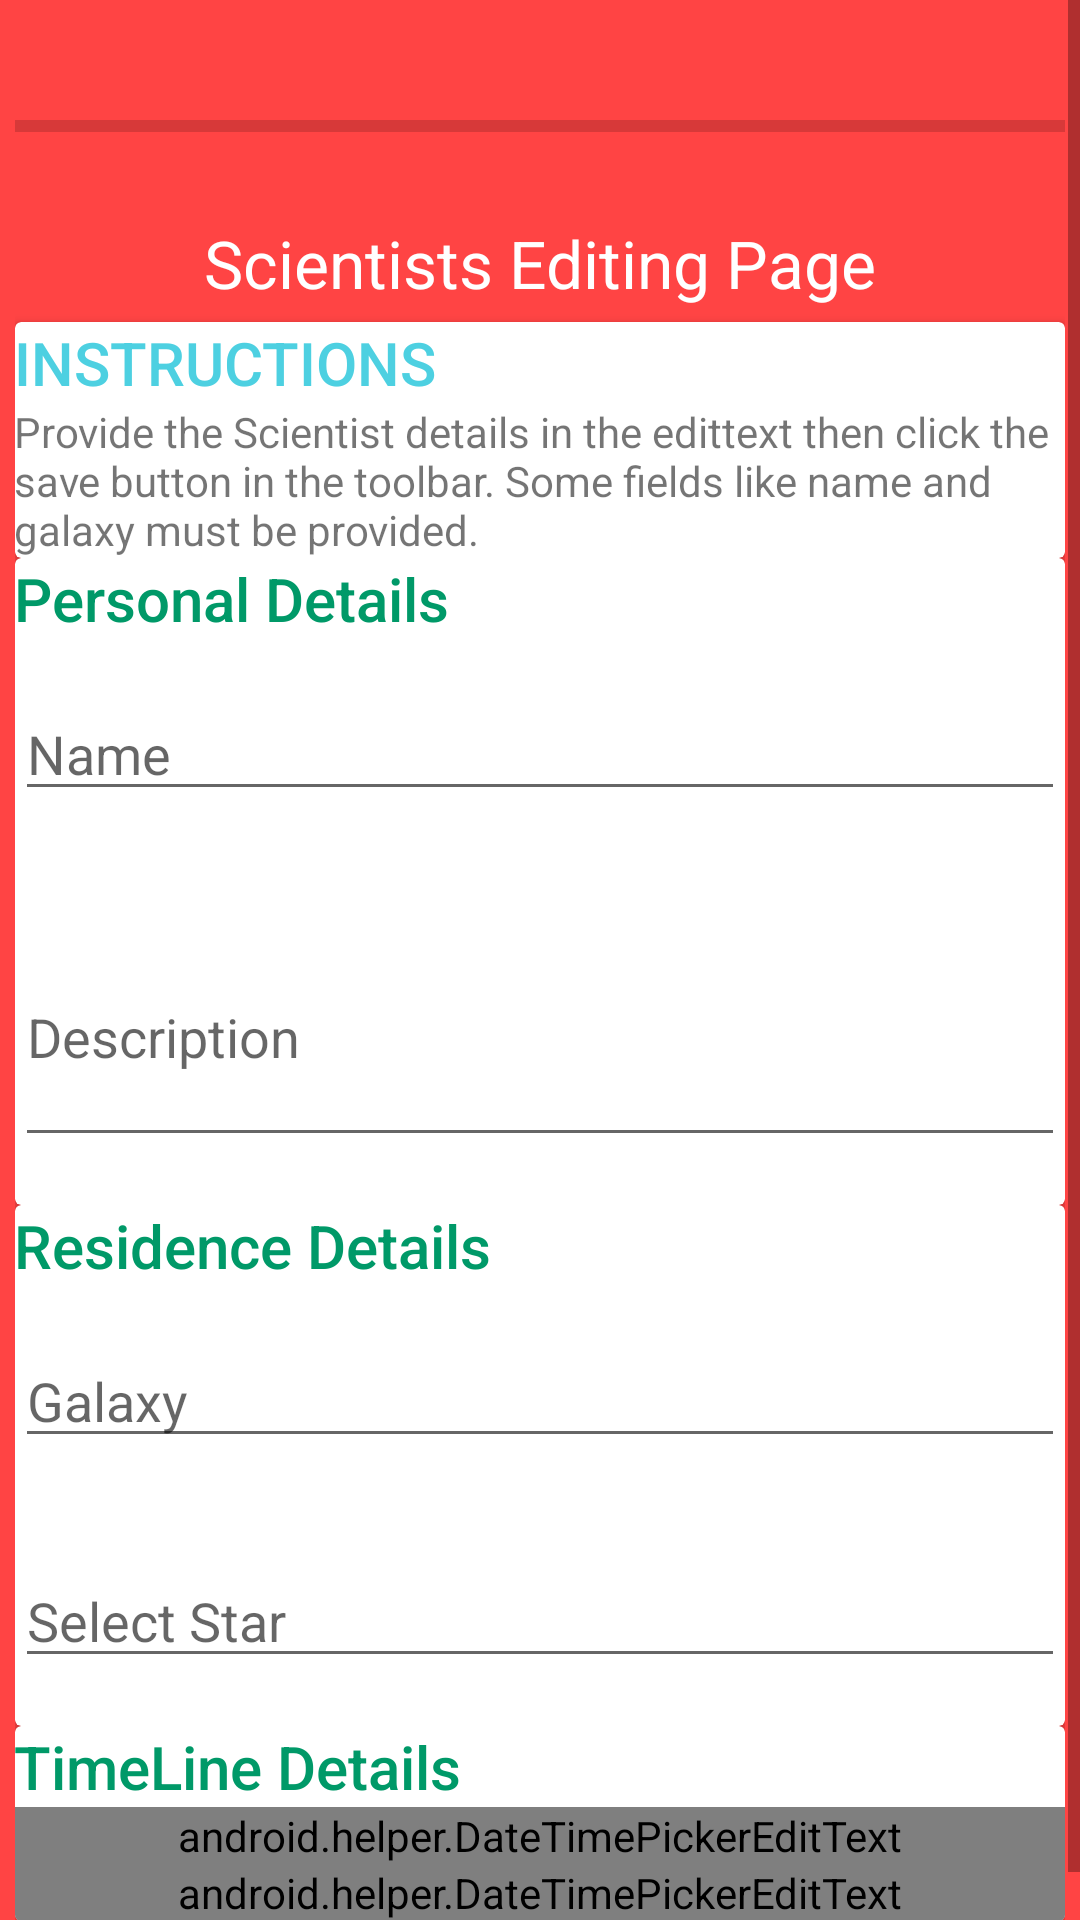

Android layout source for this screen:
<!-- AndroidManifest.xml: activity theme CRUDTheme -->
<!-- res/layout/activity_crud.xml -->
<?xml version="1.0" encoding="utf-8"?>
<ScrollView xmlns:android="http://schemas.android.com/apk/res/android"
    xmlns:app="http://schemas.android.com/apk/res-auto"
    xmlns:tools="http://schemas.android.com/tools"
    android:layout_width="match_parent"
    android:layout_height="match_parent"
    android:background="@android:color/holo_red_light"
     tools:context=".Views.CRUDActivity">

    <LinearLayout
        android:layout_width="match_parent"
        android:layout_height="wrap_content"
        android:orientation="vertical"
        android:paddingBottom="16dp"
        android:paddingLeft="5dp"
        android:paddingRight="5dp"
        android:paddingTop="16dp">


        <ProgressBar
            android:id="@+id/mProgressBarSave"
            style="@style/Widget.AppCompat.ProgressBar.Horizontal"
            android:layout_width="match_parent"
            android:layout_height="52dp" />

        <TextView
            android:id="@+id/headerTxt"
            android:layout_width="match_parent"
            android:layout_height="wrap_content"
            android:padding="5dp"
            android:text="Scientists Editing Page"
            android:textAlignment="center"
            android:textAppearance="@style/TextAppearance.AppCompat.Large"
            android:textColor="@color/white"
            tools:ignore="MissingPrefix" />

        <androidx.cardview.widget.CardView
            android:layout_width="match_parent"
            android:layout_height="wrap_content"
            android:layout_margin="@dimen/card_margin"
            app:cardBackgroundColor="@color/white">

            <LinearLayout
                android:layout_width="match_parent"
                android:layout_height="wrap_content"
                android:orientation="vertical">

                <TextView
                    android:layout_width="match_parent"
                    android:layout_height="wrap_content"
                    android:padding="@dimen/text_padding"
                    android:text="INSTRUCTIONS"
                    android:textAppearance="@style/TextAppearance.AppCompat.Title"
                    android:textColor="@color/skyblue" />

                <TextView
                    android:id="@+id/instructionsTV"
                    android:layout_width="match_parent"
                    android:layout_height="wrap_content"
                    android:padding="@dimen/text_padding"
                    android:text="Provide the Scientist details in the edittext then click the save button in the toolbar. Some fields like name and galaxy must be provided." />

            </LinearLayout>

        </androidx.cardview.widget.CardView>

        <androidx.cardview.widget.CardView
            android:layout_width="match_parent"
            android:layout_height="wrap_content"
            android:layout_margin="@dimen/card_margin">

            <LinearLayout
                android:layout_width="match_parent"
                android:layout_height="wrap_content"
                android:orientation="vertical">

                <TextView
                    android:layout_width="match_parent"
                    android:layout_height="wrap_content"
                    android:padding="@dimen/text_padding"
                    android:text="Personal Details"
                    android:textAppearance="@style/TextAppearance.AppCompat.Title"
                    android:textColor="@color/niceGreenish"
                    tools:ignore="MissingPrefix" />

                <EditText
                    android:id="@+id/nameTxt"
                    android:layout_width="match_parent"
                    android:layout_height="wrap_content"
                    android:layout_marginBottom="16dp"
                    android:layout_marginTop="16dp"
                    android:hint="Name"
                    tools:ignore="MissingPrefix" />

                <EditText
                    android:id="@+id/descriptionTxt"
                    android:layout_width="match_parent"
                    android:layout_height="wrap_content"
                    android:layout_marginBottom="16dp"
                    android:layout_marginTop="16dp"
                    android:hint="Description"
                    android:minLines="3"
                    tools:ignore="MissingPrefix" />

            </LinearLayout>

        </androidx.cardview.widget.CardView>

        <androidx.cardview.widget.CardView
            android:layout_width="match_parent"
            android:layout_height="wrap_content"
            android:layout_margin="@dimen/card_margin">

            <LinearLayout
                android:layout_width="match_parent"
                android:layout_height="wrap_content"
                android:orientation="vertical">

                <TextView
                    android:layout_width="match_parent"
                    android:layout_height="wrap_content"
                    android:padding="@dimen/text_padding"
                    android:text="Residence Details"
                    android:textAppearance="@style/TextAppearance.AppCompat.Title"
                    android:textColor="@color/niceGreenish" />

                <EditText
                    android:id="@+id/galaxyTxt"
                    android:layout_width="match_parent"
                    android:layout_height="wrap_content"
                    android:layout_marginBottom="16dp"
                    android:layout_marginTop="16dp"
                    android:hint="Galaxy"
                    tools:ignore="MissingPrefix" />

                <EditText
                    android:id="@+id/starTxt"
                    android:layout_width="match_parent"
                    android:layout_height="wrap_content"
                    android:layout_marginBottom="16dp"
                    android:layout_marginTop="16dp"
                    android:focusable="false"
                    android:focusableInTouchMode="false"
                    android:hint="Select Star"
                    tools:ignore="MissingPrefix" />
            </LinearLayout>

        </androidx.cardview.widget.CardView>


        <androidx.cardview.widget.CardView
            android:layout_width="match_parent"
            android:layout_height="wrap_content"
            android:layout_margin="@dimen/card_margin">

            <LinearLayout
                android:layout_width="match_parent"
                android:layout_height="wrap_content"
                android:orientation="vertical">

                <TextView
                    android:layout_width="match_parent"
                    android:layout_height="wrap_content"
                    android:padding="@dimen/text_padding"
                    android:text="TimeLine Details"
                    android:textAppearance="@style/TextAppearance.AppCompat.Title"
                    android:textColor="@color/niceGreenish" />

                <android.helper.DateTimePickerEditText
                    android:id="@+id/dobTxt"
                    android:layout_width="match_parent"
                    android:layout_height="wrap_content"
                    android:layout_margin="@dimen/text_padding"
                    android:hint="Date of Birth"
                    tools:ignore="MissingPrefix" />

                <android.helper.DateTimePickerEditText
                    android:id="@+id/dodTxt"
                    android:layout_width="match_parent"
                    android:layout_height="wrap_content"
                    android:layout_margin="@dimen/text_padding"
                    android:hint="Date of Death"
                    tools:ignore="MissingPrefix" />
            </LinearLayout>

        </androidx.cardview.widget.CardView>

    </LinearLayout>

</ScrollView>
<!-- resources referenced by this layout -->
<resources>
  <color name="niceGreenish">#009968</color>
  <color name="skyblue">#4DD0E1</color>
  <color name="white">#fff</color>
  <style name="CRUDTheme" parent="Theme.AppCompat.Light.DarkActionBar">
          <item name="colorPrimary">@android:color/holo_red_light</item>
          <item name="colorPrimaryDark">@color/darkRed</item>
          <item name="colorAccent">@color/colorPrimary</item>
      </style>
  <color name="darkRed">#D32F2F</color>
  <color name="colorPrimary">#f39c12</color>
</resources>
